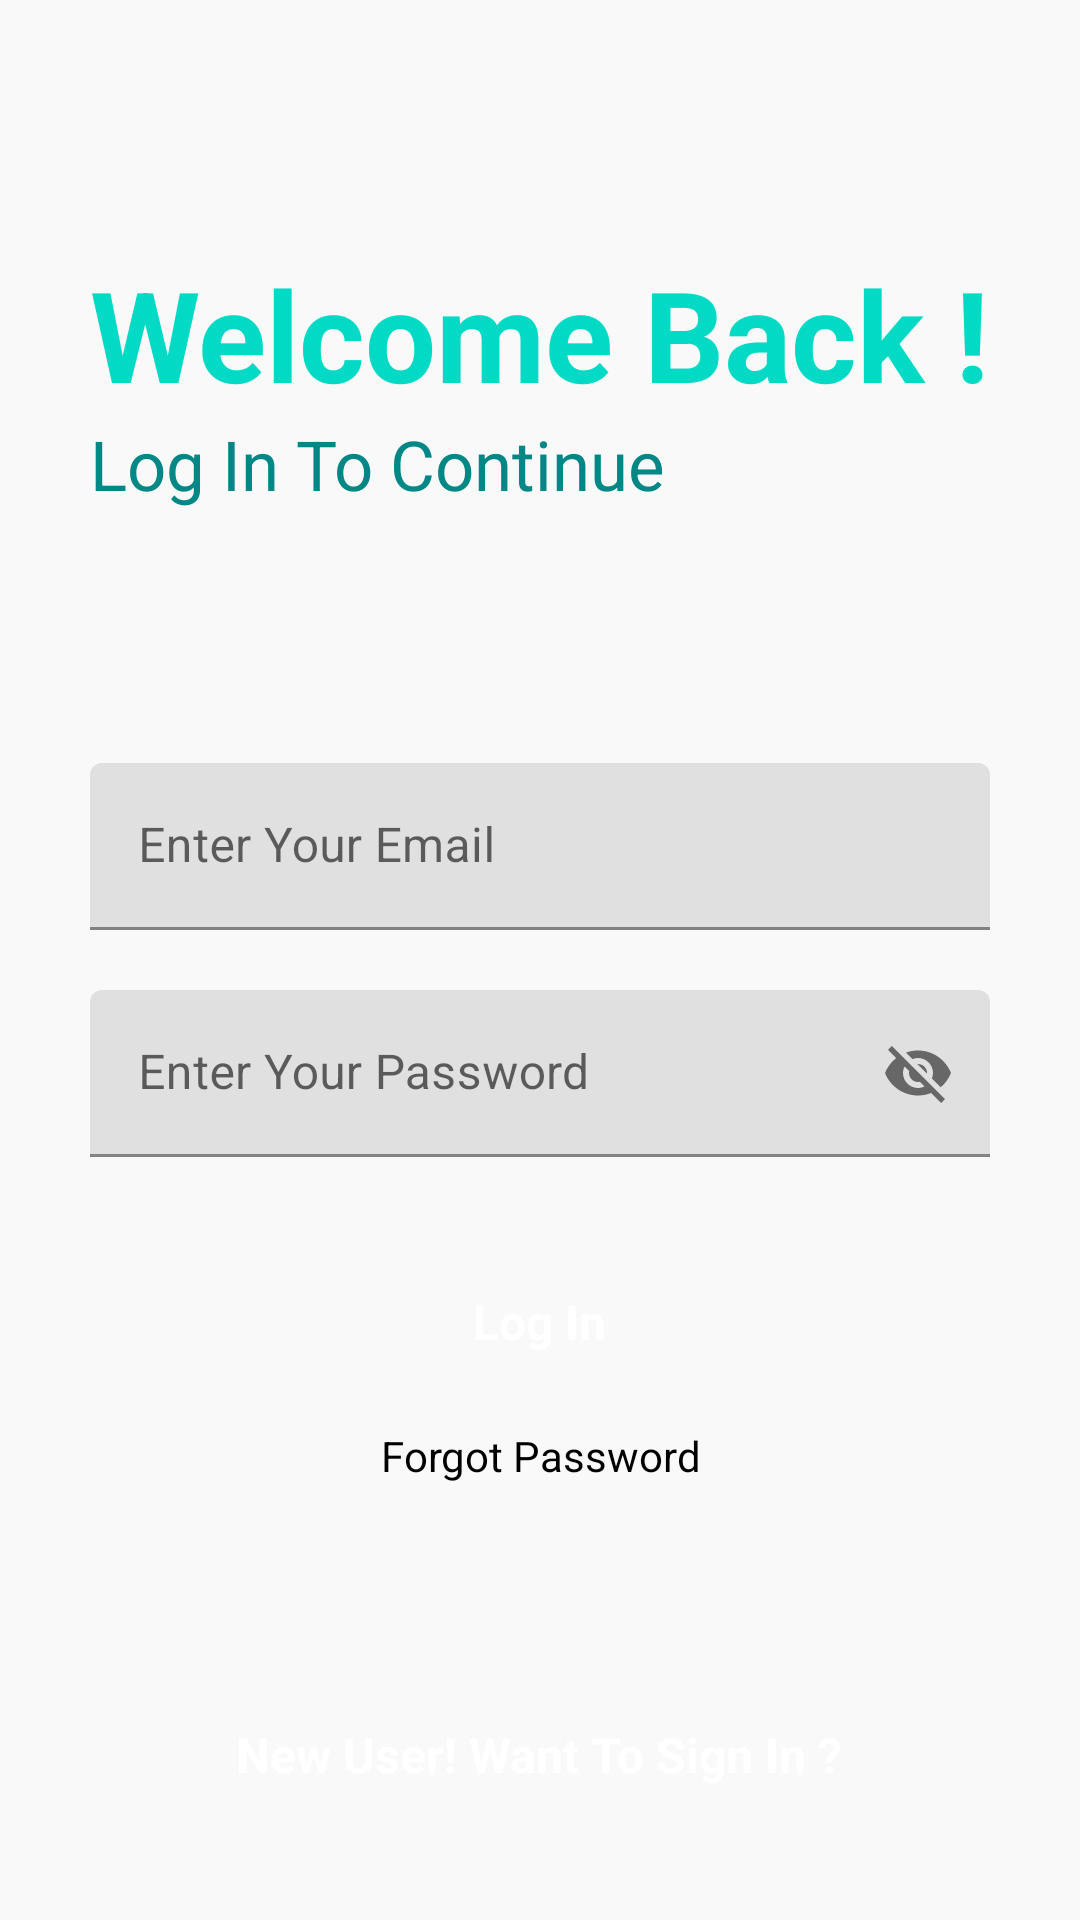

Write the Android layout XML for this screen, with the resource values it uses.
<!-- AndroidManifest.xml: application theme Theme.MakeNote -->
<!-- res/layout/activity_main.xml -->
<?xml version="1.0" encoding="utf-8"?>
<RelativeLayout xmlns:android="http://schemas.android.com/apk/res/android"
    xmlns:app="http://schemas.android.com/apk/res-auto"
    xmlns:tools="http://schemas.android.com/tools"
    android:layout_width="match_parent"
    android:layout_height="match_parent"
    android:background="#f9f9f9"
    tools:context=".MainActivity">

    <ProgressBar
        android:layout_width="wrap_content"
        android:layout_height="wrap_content"
        android:layout_below="@id/gotoForgotPassword"
        android:layout_centerHorizontal="true"
        android:visibility="invisible"
        android:id="@+id/progressbarofmainactivity"
        android:layout_marginTop="10dp">

    </ProgressBar>

    <RelativeLayout
        android:layout_width="match_parent"
        android:layout_height="wrap_content"
        android:id="@+id/centerLine"
        android:layout_centerInParent="true">

    </RelativeLayout>

    <LinearLayout
        android:layout_width="match_parent"
        android:layout_height="wrap_content"
        android:layout_marginLeft="30dp"
        android:layout_marginRight="30dp"
        android:layout_above="@id/centerLine"
        android:layout_marginBottom="150dp"
        android:orientation="vertical">

        <TextView
            android:layout_width="match_parent"
            android:layout_height="wrap_content"
            android:text="@string/welcome_back"
            android:textSize="42sp"
            android:textColor="@color/teal_200"
            android:textStyle="bold">

        </TextView>

        <TextView
            android:layout_width="match_parent"
            android:layout_height="wrap_content"
            android:text="@string/log_in_to_continue"
            android:textSize="23sp"
            android:textColor="@color/teal_700">

        </TextView>

    </LinearLayout>

    <com.google.android.material.textfield.TextInputLayout
        android:layout_width="match_parent"
        android:layout_height="wrap_content"
        android:layout_above="@+id/centerLine"
        android:layout_marginBottom="10dp"
        android:id="@+id/email"
        android:layout_marginRight="30dp"
        android:layout_marginLeft="30dp"
        >

        <EditText
            android:id="@+id/loginEmail"
            android:layout_width="match_parent"
            android:layout_height="wrap_content"
            android:hint="@string/enter_your_email"
            android:inputType="textEmailAddress"
            tools:ignore="SpeakableTextPresentCheck">

        </EditText>
    </com.google.android.material.textfield.TextInputLayout>

    <com.google.android.material.textfield.TextInputLayout
        android:layout_width="match_parent"
        android:layout_height="wrap_content"
        android:layout_below="@+id/centerLine"
        android:layout_marginTop="10dp"
        android:id="@+id/password"
        android:layout_marginRight="30dp"
        android:layout_marginLeft="30dp"
        app:passwordToggleEnabled="true"
        >

        <EditText
            android:id="@+id/loginPassword"
            android:layout_width="match_parent"
            android:layout_height="wrap_content"
            android:hint="@string/enter_your_password"
            tools:ignore="SpeakableTextPresentCheck">

        </EditText>
    </com.google.android.material.textfield.TextInputLayout>

    <RelativeLayout
        android:id="@+id/login"
        android:layout_width="match_parent"
        android:layout_height="50dp"
        android:layout_below="@id/password"
        android:layout_marginLeft="30dp"
        android:layout_marginTop="30dp"
        android:layout_marginRight="30dp"
        android:background="@drawable/button_design">

        <TextView
            android:layout_width="wrap_content"
            android:layout_height="wrap_content"
            android:layout_centerInParent="true"
            android:layout_marginStart="8dp"
            android:text="@string/log_in"
            android:textColor="@color/white"
            android:textSize="16sp"
            android:textStyle="bold">

        </TextView>

    </RelativeLayout>

    <TextView
        android:id="@+id/gotoForgotPassword"
        android:layout_width="match_parent"
        android:layout_height="wrap_content"
        android:layout_below="@id/login"
        android:layout_marginLeft="20dp"
        android:layout_marginTop="10dp"
        android:layout_marginRight="20dp"
        android:text="@string/forgot_password"
        android:textAlignment="center"
        android:textColor="@color/black">

    </TextView>

    <RelativeLayout
        android:layout_width="match_parent"
        android:layout_height="50dp"
        android:layout_marginLeft="30dp"
        android:layout_marginRight="30dp"
        android:layout_marginBottom="30dp"
        android:background="@drawable/button_design"
        android:layout_alignParentBottom="true"
        android:id="@+id/gotoSignup">

        <TextView
            android:layout_width="wrap_content"
            android:layout_height="wrap_content"
            android:textStyle="bold"
            android:layout_marginStart="8dp"
            android:textSize="16sp"
            android:text="@string/new_user_want_to_sign_in"
            android:layout_centerInParent="true"
            android:textColor="@color/white"
            >

        </TextView>

    </RelativeLayout>


</RelativeLayout>
<!-- resources referenced by this layout -->
<resources>
  <color name="black">#FF000000</color>
  <color name="teal_200">#FF03DAC5</color>
  <color name="teal_700">#FF018786</color>
  <color name="white">#FFFFFFFF</color>
  <string name="enter_your_email">Enter Your Email</string>
  <string name="enter_your_password">Enter Your Password</string>
  <string name="forgot_password">Forgot Password</string>
  <string name="log_in">Log In</string>
  <string name="log_in_to_continue">Log In To Continue</string>
  <string name="new_user_want_to_sign_in">New User! Want To Sign In ?</string>
  <string name="welcome_back">Welcome Back !</string>
  <style name="Theme.MakeNote" parent="Theme.MaterialComponents.DayNight.DarkActionBar">
          
          <item name="colorPrimary">@color/purple_500</item>
          <item name="colorPrimaryVariant">@color/purple_700</item>
          <item name="colorOnPrimary">@color/white</item>
          
          <item name="colorSecondary">@color/teal_200</item>
          <item name="colorSecondaryVariant">@color/teal_700</item>
          <item name="colorOnSecondary">@color/black</item>
          
          <item name="android:statusBarColor" tools:targetApi="l">?attr/colorPrimaryVariant</item>
          
      </style>
  <color name="purple_500">#FF6200EE</color>
  <color name="purple_700">#FF3700B3</color>
</resources>
